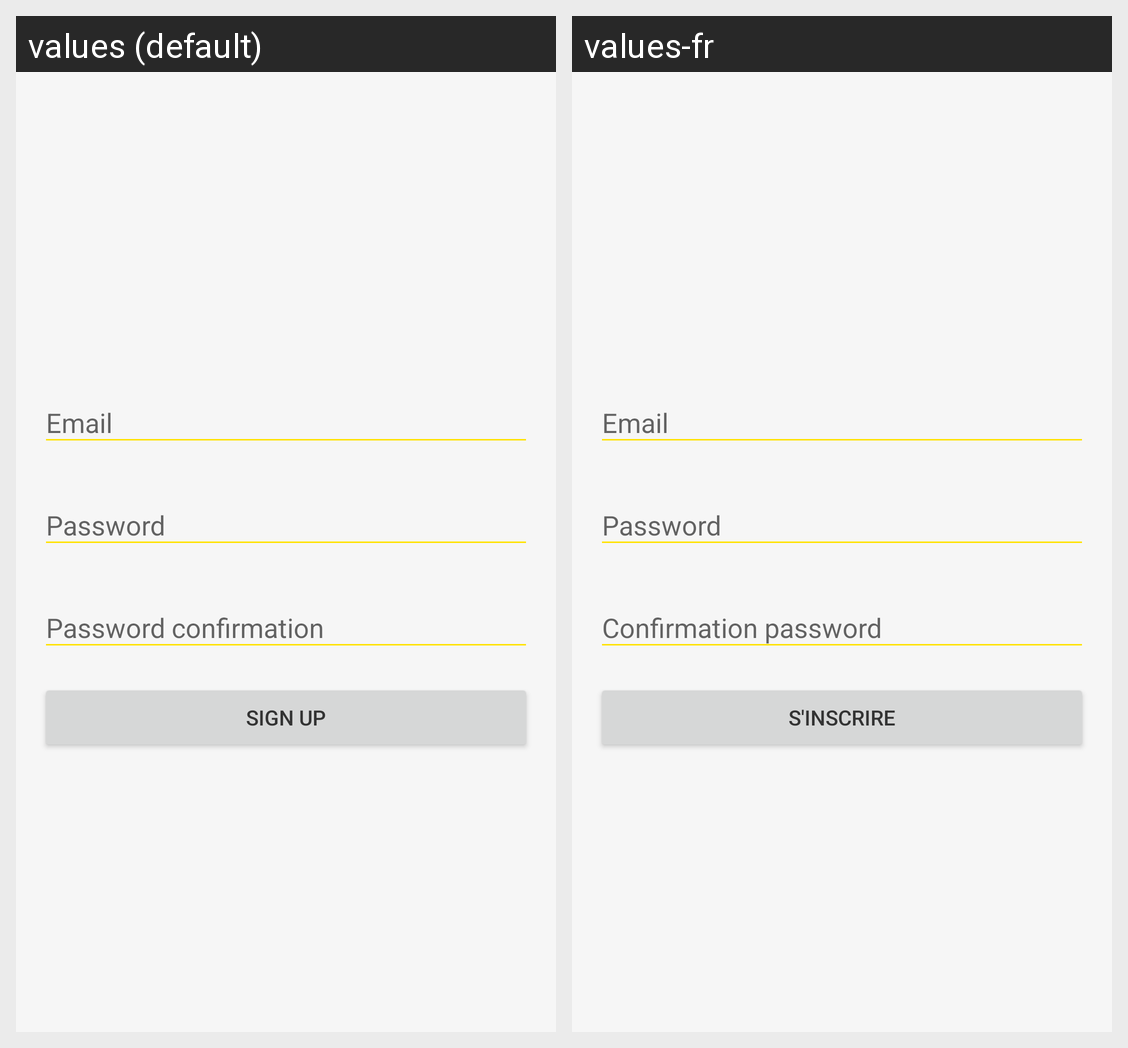

This grid shows one Android layout under two languages. Give, for every string resource on the screen, its name, the default text and each shown locale's text.
Android screen res/layout/activity_sign_up.xml rendered under 2 locales, left to right: values (default), values-fr. Device: Nexus 5 (rendered at 1080×1920; each locale shown at half size, 540×960, under a caption strip naming it); theme AppTheme.
Strings drawn on this screen, with the default value and each locale's value (text and hints the layout hard-codes, and strings that could not be matched under every locale, appear in the picture but are not listed):

login.email
  values: Email
  values-fr: Email

login.password
  values: Password
  values-fr: Password

sign_up.password_confirmation
  values: Password confirmation
  values-fr: Confirmation password

sign_up.signing_up
  values: Sign up
  values-fr: S'inscrire
